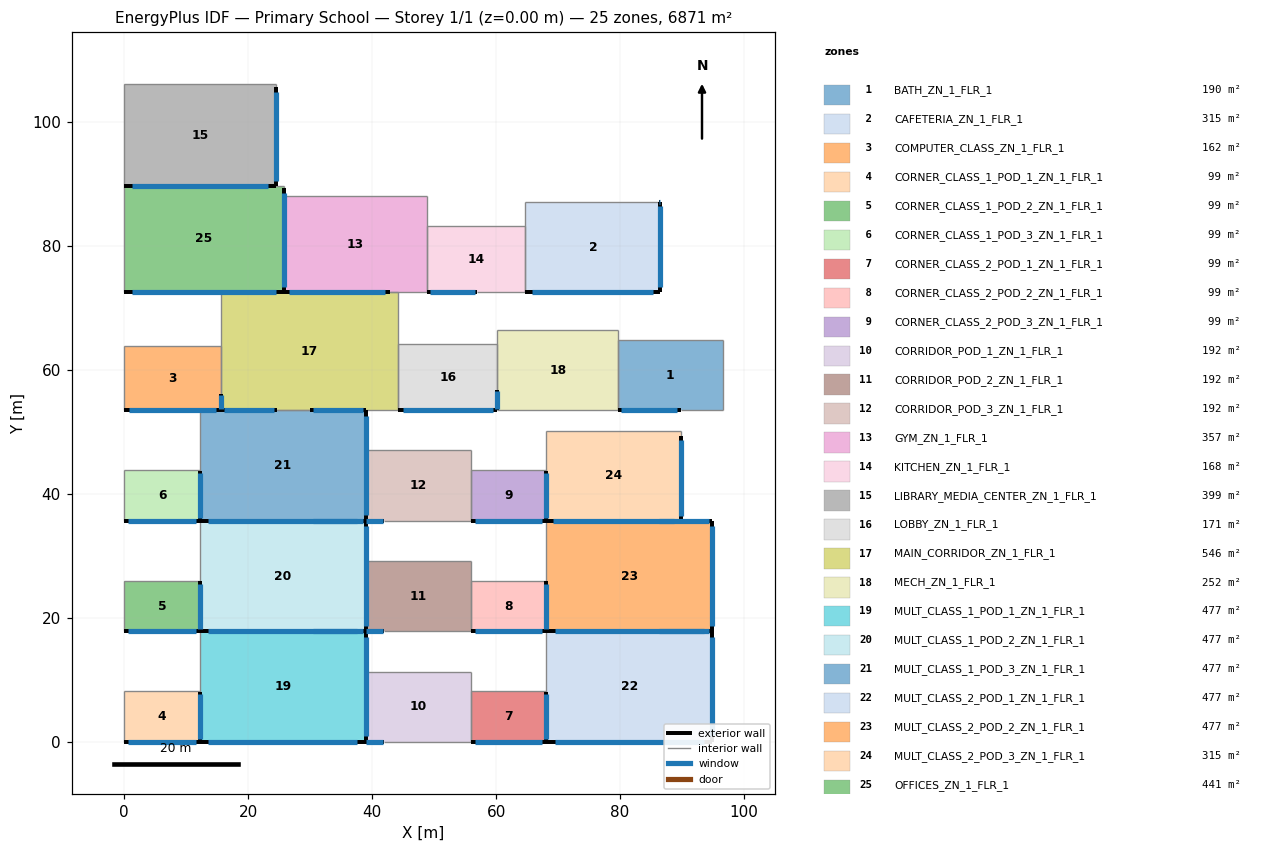
=== STOREY PLAN SPEC (per zone: floor XY polygon, exterior-wall plan segments, windows/doors) ===
zone 1: BATH_ZN_1_FLR_1  (190.0 m²)
  floor: (79.66, 53.50) (79.66, 64.75) (96.55, 64.75) (96.55, 53.50)
  exterior wall: (79.66, 53.50) – (89.77, 53.50)  [10.1 m]
    window: (80.17, 53.50) – (89.26, 53.50)  [14.0 m²]
  interior walls: 4
zone 2: CAFETERIA_ZN_1_FLR_1  (315.0 m²)
  floor: (64.73, 72.58) (64.73, 87.07) (86.47, 87.07) (86.47, 72.58)
  exterior wall: (64.73, 72.58) – (86.47, 72.58)  [21.7 m]
    window: (65.82, 72.58) – (85.39, 72.58)  [30.1 m²]
  exterior wall: (86.47, 72.58) – (86.47, 87.07)  [14.5 m]
    window: (86.47, 73.30) – (86.47, 86.34)  [20.1 m²]
  exterior wall: (86.47, 87.07) – (86.34, 87.07)  [0.1 m]
    window: (86.47, 87.07) – (86.34, 87.07)  [0.2 m²]
  interior walls: 2
zone 3: COMPUTER_CLASS_ZN_1_FLR_1  (162.0 m²)
  floor: (0.00, 53.50) (0.00, 63.89) (15.59, 63.89) (15.59, 53.50)
  exterior wall: (0.00, 53.50) – (15.59, 53.50)  [15.6 m]
    window: (0.78, 53.50) – (14.81, 53.50)  [21.6 m²]
  exterior wall: (15.59, 53.50) – (15.59, 56.09)  [2.6 m]
    window: (15.59, 53.63) – (15.59, 55.96)  [3.6 m²]
  interior walls: 3
zone 4: CORNER_CLASS_1_POD_1_ZN_1_FLR_1  (99.0 m²)
  floor: (0.00, 0.00) (0.00, 8.12) (12.19, 8.12) (12.19, 0.00)
  exterior wall: (0.00, 0.00) – (12.19, 0.00)  [12.2 m]
    window: (0.61, 0.00) – (11.58, 0.00)  [16.9 m²]
  exterior wall: (12.19, 0.00) – (12.19, 8.02)  [8.0 m]
    window: (12.19, 0.40) – (12.19, 7.62)  [11.1 m²]
  interior walls: 3
zone 5: CORNER_CLASS_1_POD_2_ZN_1_FLR_1  (99.0 m²)
  floor: (0.00, 17.83) (0.00, 25.96) (12.19, 25.96) (12.19, 17.83)
  exterior wall: (0.00, 17.83) – (12.19, 17.83)  [12.2 m]
    window: (0.61, 17.83) – (11.58, 17.83)  [16.9 m²]
  exterior wall: (12.19, 17.83) – (12.19, 25.85)  [8.0 m]
    window: (12.19, 18.23) – (12.19, 25.45)  [11.1 m²]
  interior walls: 3
zone 6: CORNER_CLASS_1_POD_3_ZN_1_FLR_1  (99.0 m²)
  floor: (0.00, 35.66) (0.00, 43.79) (12.19, 43.79) (12.19, 35.66)
  exterior wall: (0.00, 35.66) – (12.19, 35.66)  [12.2 m]
    window: (0.61, 35.66) – (11.58, 35.66)  [16.9 m²]
  exterior wall: (12.19, 35.66) – (12.19, 43.68)  [8.0 m]
    window: (12.19, 36.07) – (12.19, 43.28)  [11.1 m²]
  interior walls: 3
zone 7: CORNER_CLASS_2_POD_1_ZN_1_FLR_1  (99.0 m²)
  floor: (55.91, 0.00) (55.91, 8.12) (68.09, 8.12) (68.09, 0.00)
  exterior wall: (55.91, 0.00) – (68.09, 0.00)  [12.2 m]
    window: (56.52, 0.00) – (67.48, 0.00)  [16.9 m²]
  exterior wall: (68.09, 0.00) – (68.09, 8.02)  [8.0 m]
    window: (68.09, 0.40) – (68.09, 7.62)  [11.1 m²]
  interior walls: 3
zone 8: CORNER_CLASS_2_POD_2_ZN_1_FLR_1  (99.0 m²)
  floor: (55.91, 17.83) (55.91, 25.96) (68.09, 25.96) (68.09, 17.83)
  exterior wall: (55.91, 17.83) – (68.09, 17.83)  [12.2 m]
    window: (56.52, 17.83) – (67.48, 17.83)  [16.9 m²]
  exterior wall: (68.09, 17.83) – (68.09, 25.85)  [8.0 m]
    window: (68.09, 18.23) – (68.09, 25.45)  [11.1 m²]
  interior walls: 3
zone 9: CORNER_CLASS_2_POD_3_ZN_1_FLR_1  (99.0 m²)
  floor: (55.91, 35.66) (55.91, 43.79) (68.09, 43.79) (68.09, 35.66)
  exterior wall: (55.91, 35.66) – (68.09, 35.66)  [12.2 m]
    window: (56.52, 35.66) – (67.48, 35.66)  [16.9 m²]
  exterior wall: (68.09, 35.66) – (68.09, 43.68)  [8.0 m]
    window: (68.09, 36.07) – (68.09, 43.28)  [11.1 m²]
  interior walls: 3
zone 10: CORRIDOR_POD_1_ZN_1_FLR_1  (192.0 m²)
  floor: (38.94, 0.00) (38.94, 11.31) (55.91, 11.31) (55.91, 0.00)
  exterior wall: (38.94, 0.00) – (41.97, 0.00)  [3.0 m]
    window: (39.09, 0.00) – (41.81, 0.00)  [4.2 m²]
  interior walls: 4
zone 11: CORRIDOR_POD_2_ZN_1_FLR_1  (192.0 m²)
  floor: (38.94, 17.83) (38.94, 29.15) (55.91, 29.15) (55.91, 17.83)
  exterior wall: (38.94, 17.83) – (41.97, 17.83)  [3.0 m]
    window: (39.09, 17.83) – (41.81, 17.83)  [4.2 m²]
  interior walls: 4
zone 12: CORRIDOR_POD_3_ZN_1_FLR_1  (192.0 m²)
  floor: (38.94, 35.66) (38.94, 46.98) (55.91, 46.98) (55.91, 35.66)
  exterior wall: (38.94, 35.66) – (41.97, 35.66)  [3.0 m]
    window: (39.09, 35.66) – (41.81, 35.66)  [4.2 m²]
  interior walls: 4
zone 13: GYM_ZN_1_FLR_1  (357.0 m²)
  floor: (25.72, 72.58) (25.72, 88.00) (48.86, 88.00) (48.86, 72.58)
  exterior wall: (25.72, 72.58) – (42.89, 72.58)  [17.2 m]
    window: (26.58, 72.58) – (42.03, 72.58)  [23.8 m²]
  interior walls: 4
zone 14: KITCHEN_ZN_1_FLR_1  (168.0 m²)
  floor: (48.86, 72.58) (48.86, 83.16) (64.73, 83.16) (64.73, 72.58)
  exterior wall: (48.86, 72.58) – (56.94, 72.58)  [8.1 m]
    window: (49.27, 72.58) – (56.54, 72.58)  [11.2 m²]
  interior walls: 4
zone 15: LIBRARY_MEDIA_CENTER_ZN_1_FLR_1  (399.0 m²)
  floor: (0.00, 89.72) (0.00, 106.03) (24.46, 106.03) (24.46, 89.72)
  exterior wall: (0.00, 89.72) – (24.46, 89.72)  [24.5 m]
    window: (1.22, 89.72) – (23.24, 89.72)  [33.9 m²]
  exterior wall: (24.46, 89.72) – (24.46, 105.66)  [15.9 m]
    window: (24.46, 90.52) – (24.46, 104.87)  [22.1 m²]
  interior walls: 3
zone 16: LOBBY_ZN_1_FLR_1  (171.0 m²)
  floor: (44.21, 53.50) (44.21, 64.17) (60.22, 64.17) (60.22, 53.50)
  exterior wall: (44.21, 53.50) – (60.22, 53.50)  [16.0 m]
    window: (45.01, 53.50) – (59.42, 53.50)  [22.2 m²]
  exterior wall: (60.22, 53.50) – (60.22, 56.67)  [3.2 m]
    window: (60.22, 53.66) – (60.22, 56.52)  [4.4 m²]
  interior walls: 3
zone 17: MAIN_CORRIDOR_ZN_1_FLR_1  (546.0 m²)
  floor: (15.59, 53.50) (15.59, 72.58) (44.21, 72.58) (44.21, 53.50)
  exterior wall: (15.59, 53.50) – (24.68, 53.50)  [9.1 m]
    window: (16.04, 53.50) – (24.23, 53.50)  [12.6 m²]
  interior walls: 4
zone 18: MECH_ZN_1_FLR_1  (252.0 m²)
  floor: (60.22, 53.50) (60.22, 66.46) (79.66, 66.46) (79.66, 53.50)
  interior walls: 4
zone 19: MULT_CLASS_1_POD_1_ZN_1_FLR_1  (477.0 m²)
  floor: (12.19, 0.00) (12.19, 17.83) (38.94, 17.83) (38.94, 0.00)
  exterior wall: (12.19, 0.00) – (38.94, 0.00)  [26.7 m]
    window: (13.52, 0.00) – (37.60, 0.00)  [37.1 m²]
  exterior wall: (38.94, 0.00) – (38.94, 17.83)  [17.8 m]
    window: (38.94, 0.89) – (38.94, 16.94)  [24.7 m²]
  exterior wall: (38.94, 17.83) – (29.98, 17.83)  [9.0 m]
    window: (38.49, 17.83) – (30.43, 17.83)  [12.4 m²]
  interior walls: 2
zone 20: MULT_CLASS_1_POD_2_ZN_1_FLR_1  (477.0 m²)
  floor: (12.19, 17.83) (12.19, 35.66) (38.94, 35.66) (38.94, 17.83)
  exterior wall: (12.19, 17.83) – (38.94, 17.83)  [26.7 m]
    window: (13.52, 17.83) – (37.60, 17.83)  [37.1 m²]
  exterior wall: (38.94, 17.83) – (38.94, 35.66)  [17.8 m]
    window: (38.94, 18.72) – (38.94, 34.77)  [24.7 m²]
  exterior wall: (38.94, 35.66) – (29.98, 35.66)  [9.0 m]
    window: (38.49, 35.66) – (30.43, 35.66)  [12.4 m²]
  interior walls: 2
zone 21: MULT_CLASS_1_POD_3_ZN_1_FLR_1  (477.0 m²)
  floor: (12.19, 35.66) (12.19, 53.50) (38.94, 53.50) (38.94, 35.66)
  exterior wall: (12.19, 35.66) – (38.94, 35.66)  [26.7 m]
    window: (13.52, 35.66) – (37.60, 35.66)  [37.1 m²]
  exterior wall: (38.94, 35.66) – (38.94, 53.50)  [17.8 m]
    window: (38.94, 36.56) – (38.94, 52.61)  [24.7 m²]
  exterior wall: (38.94, 53.50) – (29.98, 53.50)  [9.0 m]
    window: (38.49, 53.50) – (30.43, 53.50)  [12.4 m²]
  interior walls: 2
zone 22: MULT_CLASS_2_POD_1_ZN_1_FLR_1  (477.0 m²)
  floor: (68.09, 0.00) (68.09, 17.83) (94.84, 17.83) (94.84, 0.00)
  exterior wall: (68.09, 0.00) – (94.84, 0.00)  [26.7 m]
    window: (69.43, 0.00) – (93.50, 0.00)  [37.1 m²]
  exterior wall: (94.84, 0.00) – (94.84, 17.83)  [17.8 m]
    window: (94.84, 0.89) – (94.84, 16.94)  [24.7 m²]
  exterior wall: (94.84, 17.83) – (85.89, 17.83)  [9.0 m]
    window: (94.39, 17.83) – (86.33, 17.83)  [12.4 m²]
  interior walls: 2
zone 23: MULT_CLASS_2_POD_2_ZN_1_FLR_1  (477.0 m²)
  floor: (68.09, 17.83) (68.09, 35.66) (94.84, 35.66) (94.84, 17.83)
  exterior wall: (68.09, 17.83) – (94.84, 17.83)  [26.7 m]
    window: (69.43, 17.83) – (93.50, 17.83)  [37.1 m²]
  exterior wall: (94.84, 17.83) – (94.84, 35.66)  [17.8 m]
    window: (94.84, 18.72) – (94.84, 34.77)  [24.7 m²]
  exterior wall: (94.84, 35.66) – (85.89, 35.66)  [9.0 m]
    window: (94.39, 35.66) – (86.33, 35.66)  [12.4 m²]
  interior walls: 2
zone 24: MULT_CLASS_2_POD_3_ZN_1_FLR_1  (315.0 m²)
  floor: (68.09, 35.66) (68.09, 50.16) (89.83, 50.16) (89.83, 35.66)
  exterior wall: (68.09, 35.66) – (89.83, 35.66)  [21.7 m]
    window: (69.18, 35.66) – (88.74, 35.66)  [30.1 m²]
  exterior wall: (89.83, 35.66) – (89.83, 49.28)  [13.6 m]
    window: (89.83, 36.35) – (89.83, 48.60)  [18.9 m²]
  interior walls: 3
zone 25: OFFICES_ZN_1_FLR_1  (441.0 m²)
  floor: (0.00, 72.58) (0.00, 89.72) (25.72, 89.72) (25.72, 72.58)
  exterior wall: (0.00, 72.58) – (25.72, 72.58)  [25.7 m]
    window: (1.29, 72.58) – (24.43, 72.58)  [35.6 m²]
  exterior wall: (25.72, 72.58) – (25.72, 89.28)  [16.7 m]
    window: (25.72, 73.41) – (25.72, 88.45)  [23.2 m²]
  interior walls: 3

=== DERIVED (storey summary) ===
Building: Primary School
Storey: 1 of 1  (floor level z = 0.00 m)
Storey gross floor area: 6871.0 m²
Zones on this storey: 25
  - BATH_ZN_1_FLR_1: floor 190.0 m²; exterior wall 10.1 m (40.0 m²); 1 window(s) 14.0 m²; WWR 35.0%
  - CAFETERIA_ZN_1_FLR_1: floor 315.0 m²; exterior wall 36.4 m (144.0 m²); 3 window(s) 50.4 m²; WWR 35.0%
  - COMPUTER_CLASS_ZN_1_FLR_1: floor 162.0 m²; exterior wall 18.2 m (72.0 m²); 2 window(s) 25.2 m²; WWR 35.0%
  - CORNER_CLASS_1_POD_1_ZN_1_FLR_1: floor 99.0 m²; exterior wall 20.2 m (80.0 m²); 2 window(s) 28.0 m²; WWR 35.0%
  - CORNER_CLASS_1_POD_2_ZN_1_FLR_1: floor 99.0 m²; exterior wall 20.2 m (80.0 m²); 2 window(s) 28.0 m²; WWR 35.0%
  - CORNER_CLASS_1_POD_3_ZN_1_FLR_1: floor 99.0 m²; exterior wall 20.2 m (80.0 m²); 2 window(s) 28.0 m²; WWR 35.0%
  - CORNER_CLASS_2_POD_1_ZN_1_FLR_1: floor 99.0 m²; exterior wall 20.2 m (80.0 m²); 2 window(s) 28.0 m²; WWR 35.0%
  - CORNER_CLASS_2_POD_2_ZN_1_FLR_1: floor 99.0 m²; exterior wall 20.2 m (80.0 m²); 2 window(s) 28.0 m²; WWR 35.0%
  - CORNER_CLASS_2_POD_3_ZN_1_FLR_1: floor 99.0 m²; exterior wall 20.2 m (80.0 m²); 2 window(s) 28.0 m²; WWR 35.0%
  - CORRIDOR_POD_1_ZN_1_FLR_1: floor 192.0 m²; exterior wall 3.0 m (12.0 m²); 1 window(s) 4.2 m²; WWR 35.0%
  - CORRIDOR_POD_2_ZN_1_FLR_1: floor 192.0 m²; exterior wall 3.0 m (12.0 m²); 1 window(s) 4.2 m²; WWR 35.0%
  - CORRIDOR_POD_3_ZN_1_FLR_1: floor 192.0 m²; exterior wall 3.0 m (12.0 m²); 1 window(s) 4.2 m²; WWR 35.0%
  - GYM_ZN_1_FLR_1: floor 357.0 m²; exterior wall 17.2 m (68.0 m²); 1 window(s) 23.8 m²; WWR 35.0%
  - KITCHEN_ZN_1_FLR_1: floor 168.0 m²; exterior wall 8.1 m (32.0 m²); 1 window(s) 11.2 m²; WWR 35.0%
  - LIBRARY_MEDIA_CENTER_ZN_1_FLR_1: floor 399.0 m²; exterior wall 40.4 m (160.0 m²); 2 window(s) 56.0 m²; WWR 35.0%
  - LOBBY_ZN_1_FLR_1: floor 171.0 m²; exterior wall 19.2 m (76.0 m²); 2 window(s) 26.6 m²; WWR 35.0%
  - MAIN_CORRIDOR_ZN_1_FLR_1: floor 546.0 m²; exterior wall 9.1 m (36.0 m²); 1 window(s) 12.6 m²; WWR 35.0%
  - MECH_ZN_1_FLR_1: floor 252.0 m²
  - MULT_CLASS_1_POD_1_ZN_1_FLR_1: floor 477.0 m²; exterior wall 53.5 m (212.0 m²); 3 window(s) 74.2 m²; WWR 35.0%
  - MULT_CLASS_1_POD_2_ZN_1_FLR_1: floor 477.0 m²; exterior wall 53.5 m (212.0 m²); 3 window(s) 74.2 m²; WWR 35.0%
  - MULT_CLASS_1_POD_3_ZN_1_FLR_1: floor 477.0 m²; exterior wall 53.5 m (212.0 m²); 3 window(s) 74.2 m²; WWR 35.0%
  - MULT_CLASS_2_POD_1_ZN_1_FLR_1: floor 477.0 m²; exterior wall 53.5 m (212.0 m²); 3 window(s) 74.2 m²; WWR 35.0%
  - MULT_CLASS_2_POD_2_ZN_1_FLR_1: floor 477.0 m²; exterior wall 53.5 m (212.0 m²); 3 window(s) 74.2 m²; WWR 35.0%
  - MULT_CLASS_2_POD_3_ZN_1_FLR_1: floor 315.0 m²; exterior wall 35.4 m (140.0 m²); 2 window(s) 49.0 m²; WWR 35.0%
  - OFFICES_ZN_1_FLR_1: floor 441.0 m²; exterior wall 42.4 m (168.0 m²); 2 window(s) 58.8 m²; WWR 35.0%
Zone adjacency: (none detected)